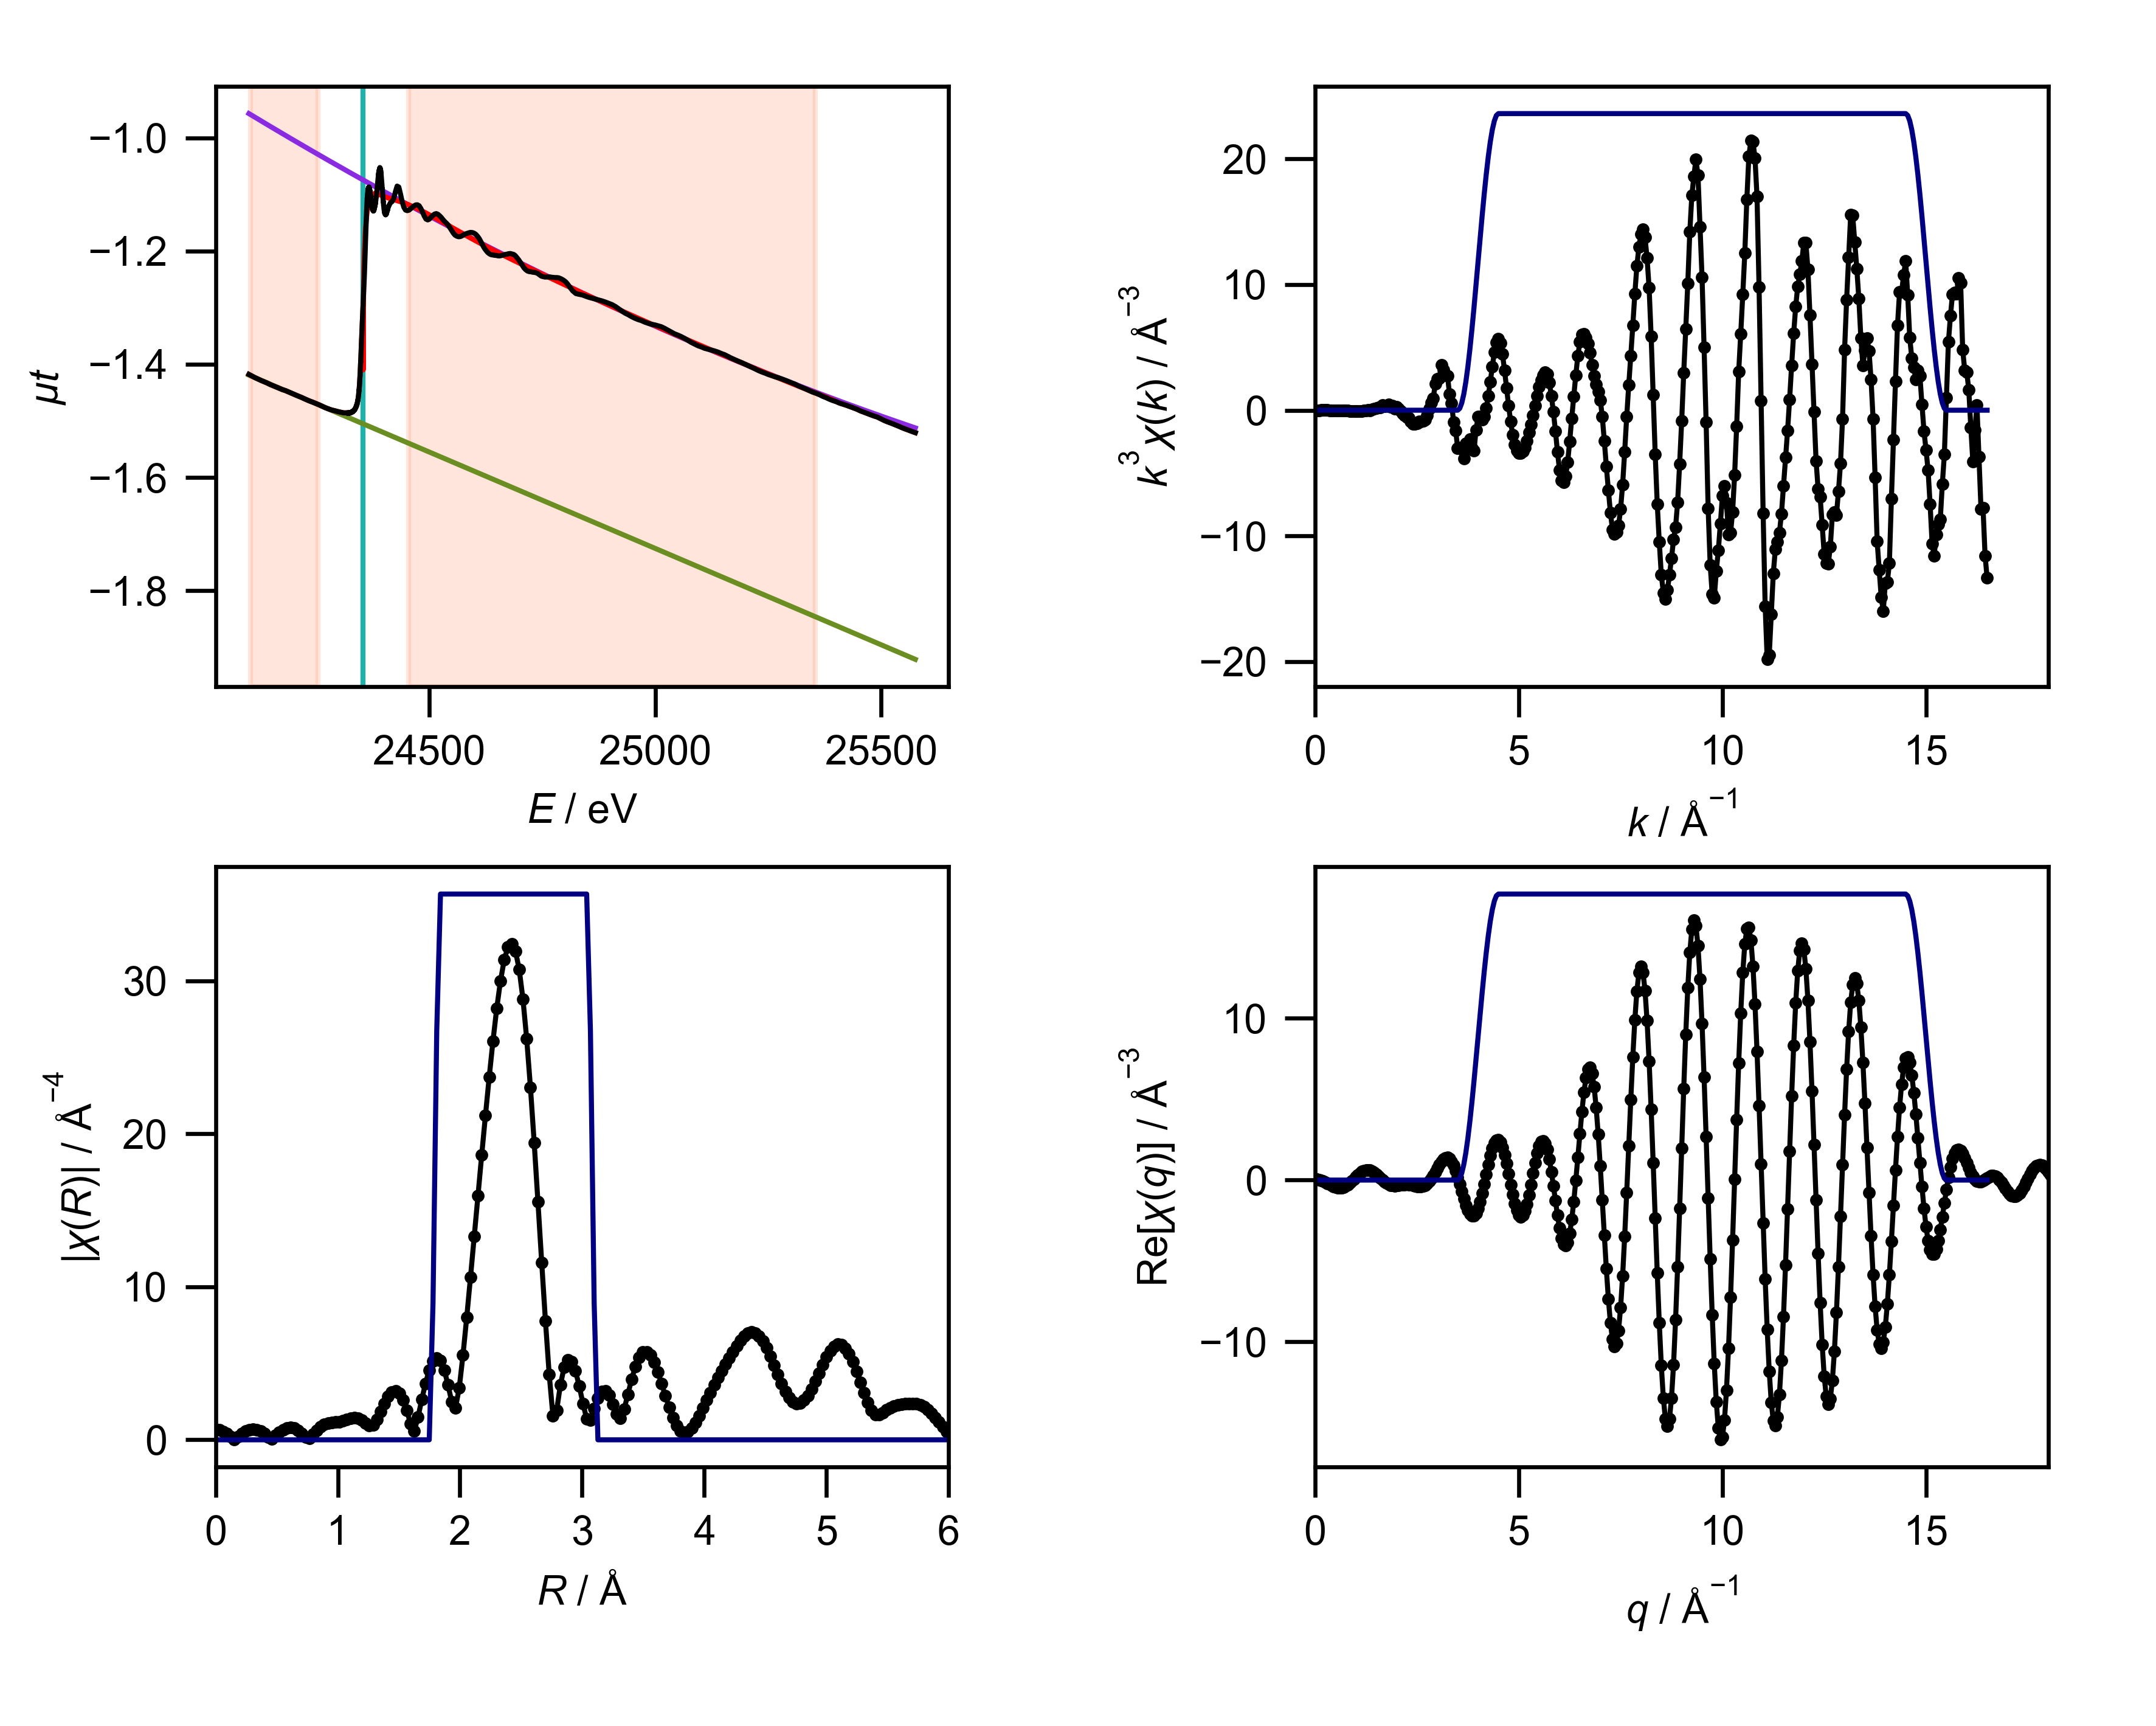

Values plotted in this chart, from the file beside it:
energy, mu, pre_edge, post_edge, bkg, norm, flat, k, chik, k3chik, kwin, r, chir_mag, chir_re, chir_im, rwin, q, chiq_mag, chiq_re, chiq_im
24101, -1.418, -1.419, -0.957, -1.418, 0.002878, 0.002878, 0.0, 0.2764, 0.0, 0.0, 0.0, 0.6741, 0.6741, 0.0, 0.0, 0.0, 0.2404, 0.07534, 0.2283
24108, -1.421, -1.421, -0.9603, -1.421, 0.00152, 0.00152, 0.05, 0.2477, 3.095763974248543e-05, 0.0, 0.03068, 0.641, 0.536, -0.3515, 0.0, 0.05, 0.2546, 0.04837, 0.25
24114, -1.424, -1.424, -0.9635, -1.424, 0.0002557, 0.0002557, 0.1, 0.2109, 0.0002109, 0.0, 0.06136, 0.5449, 0.216, -0.5003, 0.0, 0.1, 0.2712, 0.01422, 0.2708
24121, -1.426, -1.426, -0.9668, -1.426, -0.0001796, -0.0001796, 0.15, 0.1689, 0.0005701, 0.0, 0.09204, 0.3949, -0.07161, -0.3884, 0.0, 0.15, 0.2896, -0.02806, 0.2883
24128, -1.429, -1.428, -0.9699, -1.429, -0.0006895, -0.0006895, 0.2, 0.1247, 0.0009976, 0.0, 0.1227, 0.2055, -0.1479, -0.1426, 0.0, 0.2, 0.3096, -0.07854, 0.2994
24135, -1.431, -1.431, -0.9732, -1.431, -0.00058, -0.00058, 0.25, 0.08105, 0.001266, 0.0, 0.1534, 0.02045, 0.001372, 0.0204, 0.0, 0.25, 0.3306, -0.1363, 0.3012
24141, -1.433, -1.433, -0.9764, -1.433, -0.0006011, -0.0006011, 0.3, 0.04083, 0.001103, 0.0, 0.1841, 0.2209, 0.2163, -0.0448, 0.0, 0.3, 0.3525, -0.1993, 0.2907
24148, -1.436, -1.435, -0.9796, -1.436, -0.001454, -0.001454, 0.35, 0.006931, 0.0002972, 0.0, 0.2148, 0.414, 0.282, -0.3031, 0.0, 0.35, 0.3748, -0.2646, 0.2653
24155, -1.438, -1.438, -0.9828, -1.438, -0.001424, -0.001424, 0.4, -0.0178, -0.001139, 0.0, 0.2454, 0.5687, 0.09026, -0.5615, 0.0, 0.4, 0.3972, -0.3283, 0.2236
24161, -1.44, -1.44, -0.986, -1.44, -0.001134, -0.001134, 0.45, -0.03094, -0.00282, 0.0, 0.2761, 0.6688, -0.2752, -0.6096, 0.0, 0.45, 0.4197, -0.3858, 0.1651
24168, -1.443, -1.442, -0.9892, -1.443, -0.001079, -0.001079, 0.5, -0.0362, -0.004525, 0.0, 0.3068, 0.7034, -0.5941, -0.3766, 0.0, 0.5, 0.4418, -0.4324, 0.09057
24175, -1.445, -1.444, -0.9924, -1.445, -0.001017, -0.001017, 0.55, -0.0417, -0.006938, 0.0, 0.3375, 0.6675, -0.6674, 0.01145, 0.0, 0.55, 0.4635, -0.4635, 0.002317
24182, -1.447, -1.447, -0.9956, -1.447, 0.0004441, 0.0004441, 0.6, -0.05568, -0.01203, 0.0, 0.3682, 0.563, -0.4639, 0.319, 0.0, 0.6, 0.4845, -0.4749, -0.09602
24189, -1.449, -1.449, -0.9988, -1.449, 0.0004814, 0.0004814, 0.65, -0.08389, -0.02304, 0.0, 0.3988, 0.3987, -0.1456, 0.3712, 0.0, 0.65, 0.5047, -0.4635, -0.1996
24195, -1.451, -1.451, -1.002, -1.451, 0.0002905, 0.0002905, 0.7, -0.09045, -0.03103, 0.0, 0.4295, 0.19, 0.05034, 0.1832, 0.0, 0.7, 0.5239, -0.4276, -0.3026
24202, -1.454, -1.454, -1.005, -1.454, 9.326260182419756e-05, 9.326260182419756e-05, 0.75, -0.08585, -0.03622, 0.0, 0.4602, 0.05187, -0.01288, -0.05025, 0.0, 0.75, 0.5419, -0.3669, -0.3988
24209, -1.456, -1.456, -1.008, -1.456, 0.0001436, 0.0001436, 0.8, -0.09126, -0.04673, 0.0, 0.4909, 0.2843, -0.2664, -0.09937, 0.0, 0.8, 0.5587, -0.2828, -0.4818
24216, -1.458, -1.458, -1.011, -1.458, 0.0005304, 0.0005304, 0.85, -0.1017, -0.06248, 0.0, 0.5216, 0.4994, -0.4834, 0.1255, 0.0, 0.85, 0.574, -0.1788, -0.5454
24222, -1.46, -1.461, -1.015, -1.46, 0.0001315, 0.0001315, 0.9, -0.08794, -0.06411, 0.0, 0.5522, 0.6706, -0.4471, 0.4998, 0.0, 0.9, 0.5877, -0.05958, -0.5847
24229, -1.463, -1.463, -1.018, -1.463, -0.0002199, -0.0002199, 0.95, -0.0736, -0.06311, 0.0, 0.5829, 0.7789, -0.1166, 0.7701, 0.0, 0.95, 0.5998, 0.06858, -0.5959
24236, -1.465, -1.465, -1.021, -1.465, -7.603324377833992e-05, -7.603324377833992e-05, 1.0, -0.07945, -0.07945, 0.0, 0.6136, 0.8111, 0.3349, 0.7387, 0.0, 1.0, 0.6101, 0.1985, -0.5769
24243, -1.467, -1.468, -1.024, -1.467, 0.0007483, 0.0007483, 1.05, -0.06476, -0.07497, 0.0, 0.6443, 0.7614, 0.6403, 0.412, 0.0, 1.05, 0.6185, 0.3227, -0.5277
24250, -1.469, -1.47, -1.027, -1.469, 0.0009376, 0.0009376, 1.1, -0.07183, -0.0956, 0.0, 0.675, 0.6322, 0.6322, -0.0003634, 0.0, 1.1, 0.6249, 0.4335, -0.4501
24256, -1.472, -1.472, -1.03, -1.472, 0.0008976, 0.0008976, 1.15, -0.05787, -0.08801, 0.0, 0.7056, 0.4338, 0.364, -0.236, 0.0, 1.15, 0.6292, 0.5241, -0.3481
24263, -1.474, -1.474, -1.033, -1.474, 0.0004586, 0.0004586, 1.2, -0.02707, -0.04678, 0.0, 0.7363, 0.1843, 0.07023, -0.1704, 0.0, 1.2, 0.6314, 0.589, -0.2273
24270, -1.477, -1.477, -1.037, -1.477, 8.650667571294904e-05, 8.650667571294904e-05, 1.25, -0.01991, -0.03889, 0.0, 0.767, 0.09561, -0.006631, 0.09538, 0.0, 1.25, 0.6313, 0.6241, -0.09465
24277, -1.479, -1.479, -1.04, -1.479, 0.0005962, 0.0005962, 1.3, 0.004838, 0.01063, 0.0, 0.7977, 0.3755, 0.2085, 0.3122, 0.0, 1.3, 0.6289, 0.6275, 0.04209
24284, -1.481, -1.481, -1.043, -1.481, 0.001521, 0.001521, 1.35, -0.00451, -0.0111, 0.0, 0.8283, 0.6329, 0.5745, 0.2656, 0.0, 1.35, 0.6241, 0.5991, 0.1748
24291, -1.482, -1.484, -1.046, -1.482, 0.003924, 0.003924, 1.4, 0.02905, 0.07972, 0.0, 0.859, 0.8458, 0.8423, -0.07658, 0.0, 1.4, 0.6169, 0.5414, 0.2958
24297, -1.484, -1.486, -1.049, -1.484, 0.005914, 0.005914, 1.45, 0.04114, 0.1254, 0.0, 0.8897, 1, 0.831, -0.5565, 0.0, 1.45, 0.6073, 0.4585, 0.3983
24304, -1.485, -1.488, -1.052, -1.485, 0.008314, 0.008314, 1.5, 0.05647, 0.1906, 0.0, 0.9204, 1.094, 0.5351, -0.9537, 0.0, 1.5, 0.5953, 0.3564, 0.4768
24311, -1.486, -1.491, -1.055, -1.486, 0.01121, 0.01121, 1.55, 0.05964, 0.2221, 0.0, 0.9511, 1.138, 0.08995, -1.134, 0.0, 1.55, 0.5808, 0.242, 0.5279
24319, -1.486, -1.493, -1.059, -1.486, 0.01772, 0.01772, 1.6, 0.0496, 0.2032, 0.0, 0.9817, 1.158, -0.3558, -1.102, 0.0, 1.6, 0.5639, 0.123, 0.5503
24319, -1.487, -1.494, -1.059, -1.487, 0.01529, 0.01529, 1.65, 0.0867, 0.3895, 0.0, 1.012, 1.187, -0.74, -0.9275, 0.0, 1.65, 0.5446, 0.007016, 0.5446
24320, -1.487, -1.494, -1.059, -1.487, 0.01563, 0.01563, 1.7, 0.06246, 0.3068, 0.0, 1.043, 1.247, -1.07, -0.6398, 0.0, 1.7, 0.5231, -0.09915, 0.5136
24320, -1.486, -1.494, -1.059, -1.486, 0.01862, 0.01862, 1.75, 0.06649, 0.3563, 0.0, 1.074, 1.335, -1.32, -0.1982, 0.0, 1.75, 0.4994, -0.1898, 0.4619
24321, -1.486, -1.494, -1.059, -1.486, 0.01851, 0.01851, 1.8, 0.07482, 0.4363, 0.0, 1.104, 1.42, -1.36, 0.4099, 0.0, 1.8, 0.4738, -0.261, 0.3954
24321, -1.487, -1.494, -1.06, -1.487, 0.01667, 0.01667, 1.85, 0.04135, 0.2618, 0.0, 1.135, 1.463, -1.026, 1.042, 0.0, 1.85, 0.4465, -0.3108, 0.3206
24321, -1.487, -1.494, -1.06, -1.487, 0.01743, 0.01743, 1.9, 0.05549, 0.3806, 0.0, 1.166, 1.428, -0.3041, 1.395, 0.0, 1.9, 0.4179, -0.3392, 0.2441
24321, -1.486, -1.494, -1.06, -1.486, 0.01885, 0.01885, 1.95, 0.01954, 0.1449, 0.0, 1.197, 1.3, 0.5369, 1.184, 0.0, 1.95, 0.3885, -0.3484, 0.172
24322, -1.486, -1.494, -1.06, -1.486, 0.01885, 0.01885, 2.0, 0.03335, 0.2668, 0.0, 1.227, 1.098, 1.02, 0.4087, 0.0, 2.0, 0.3592, -0.3421, 0.1092
24322, -1.486, -1.494, -1.06, -1.486, 0.02003, 0.02003, 2.05, 0.01409, 0.1214, 0.0, 1.258, 0.9206, 0.761, -0.5179, 0.0, 2.05, 0.3309, -0.3256, 0.05895
24323, -1.486, -1.495, -1.06, -1.486, 0.02064, 0.02064, 2.1, -0.008975, -0.08312, 0.0, 1.289, 0.9708, -0.1886, -0.9523, 0.0, 2.1, 0.3053, -0.3045, 0.02256
24323, -1.487, -1.495, -1.06, -1.487, 0.01842, 0.01842, 2.15, -0.02742, -0.2725, 0.0, 1.319, 1.33, -1.254, -0.4452, 0.0, 2.15, 0.2845, -0.2845, -0.0007505
24323, -1.487, -1.495, -1.061, -1.487, 0.01933, 0.01933, 2.2, -0.0374, -0.3983, 0.0, 1.35, 1.848, -1.632, 0.8661, 0.0, 2.2, 0.271, -0.2707, -0.01375
24323, -1.486, -1.495, -1.061, -1.486, 0.02124, 0.02124, 2.25, -0.0487, -0.5547, 0.0, 1.381, 2.38, -0.8407, 2.226, 0.0, 2.25, 0.2676, -0.2667, -0.02088
24324, -1.486, -1.495, -1.061, -1.486, 0.02056, 0.02056, 2.3, -0.04989, -0.607, 0.0, 1.411, 2.829, 0.8671, 2.693, 0.0, 2.3, 0.276, -0.2746, -0.02774
24324, -1.485, -1.495, -1.061, -1.485, 0.02294, 0.02294, 2.35, -0.06956, -0.9027, 0.0, 1.442, 3.123, 2.56, 1.788, 0.0, 2.35, 0.2966, -0.2938, -0.04045
24325, -1.485, -1.495, -1.061, -1.485, 0.02325, 0.02325, 2.4, -0.07911, -1.094, 0.0, 1.473, 3.204, 3.202, -0.09925, 0.0, 2.4, 0.3283, -0.3218, -0.06488
24325, -1.486, -1.495, -1.061, -1.486, 0.02203, 0.02203, 2.45, -0.07359, -1.082, 0.0, 1.503, 3.034, 2.375, -1.889, 0.0, 2.45, 0.3693, -0.3538, -0.1059
24325, -1.485, -1.496, -1.062, -1.485, 0.02458, 0.02458, 2.5, -0.0676, -1.056, 0.0, 1.534, 2.601, 0.6314, -2.523, 0.0, 2.5, 0.4178, -0.3831, -0.1666
24325, -1.485, -1.496, -1.062, -1.485, 0.02384, 0.02384, 2.55, -0.05368, -0.89, 0.0, 1.565, 1.918, -0.8327, -1.728, 0.0, 2.55, 0.472, -0.4018, -0.2477
24326, -1.486, -1.496, -1.062, -1.486, 0.02301, 0.02301, 2.6, -0.05018, -0.8819, 0.0, 1.595, 1.058, -1.023, -0.2687, 0.0, 2.6, 0.5309, -0.4016, -0.3472
24326, -1.485, -1.496, -1.062, -1.485, 0.02496, 0.02496, 2.65, -0.04675, -0.87, 0.0, 1.626, 0.5718, 0.0907, 0.5646, 0.0, 2.65, 0.5935, -0.3746, -0.4604
24327, -1.485, -1.496, -1.062, -1.485, 0.02646, 0.02646, 2.7, -0.03724, -0.7331, 0.0, 1.657, 1.482, 1.479, -0.0892, 0.0, 2.7, 0.6591, -0.3143, -0.5793
24327, -1.486, -1.496, -1.062, -1.486, 0.02463, 0.02463, 2.75, -0.01961, -0.4077, 0.0, 1.687, 2.624, 1.758, -1.948, 0.0, 2.75, 0.7272, -0.2166, -0.6942
24328, -1.485, -1.496, -1.063, -1.485, 0.02632, 0.02632, 2.8, 0.006248, 0.1371, 0.0, 1.718, 3.691, 0.2355, -3.683, 0.0, 2.8, 0.7972, -0.08019, -0.7931
24328, -1.484, -1.496, -1.063, -1.484, 0.02786, 0.02786, 2.85, 0.02594, 0.6005, 0.0, 1.749, 4.563, -2.474, -3.834, 0.0, 2.85, 0.8688, 0.09236, -0.8639
24328, -1.485, -1.497, -1.063, -1.485, 0.02781, 0.02781, 2.9, 0.03965, 0.967, 0.0, 1.779, 5.145, -4.783, -1.897, 0.25, 2.9, 0.9417, 0.2947, -0.8944
24328, -1.484, -1.497, -1.063, -1.484, 0.02829, 0.02829, 2.95, 0.08237, 2.115, 0.0, 1.81, 5.364, -5.224, 1.218, 0.75, 2.95, 1.016, 0.5168, -0.8742
... 541 more rows
